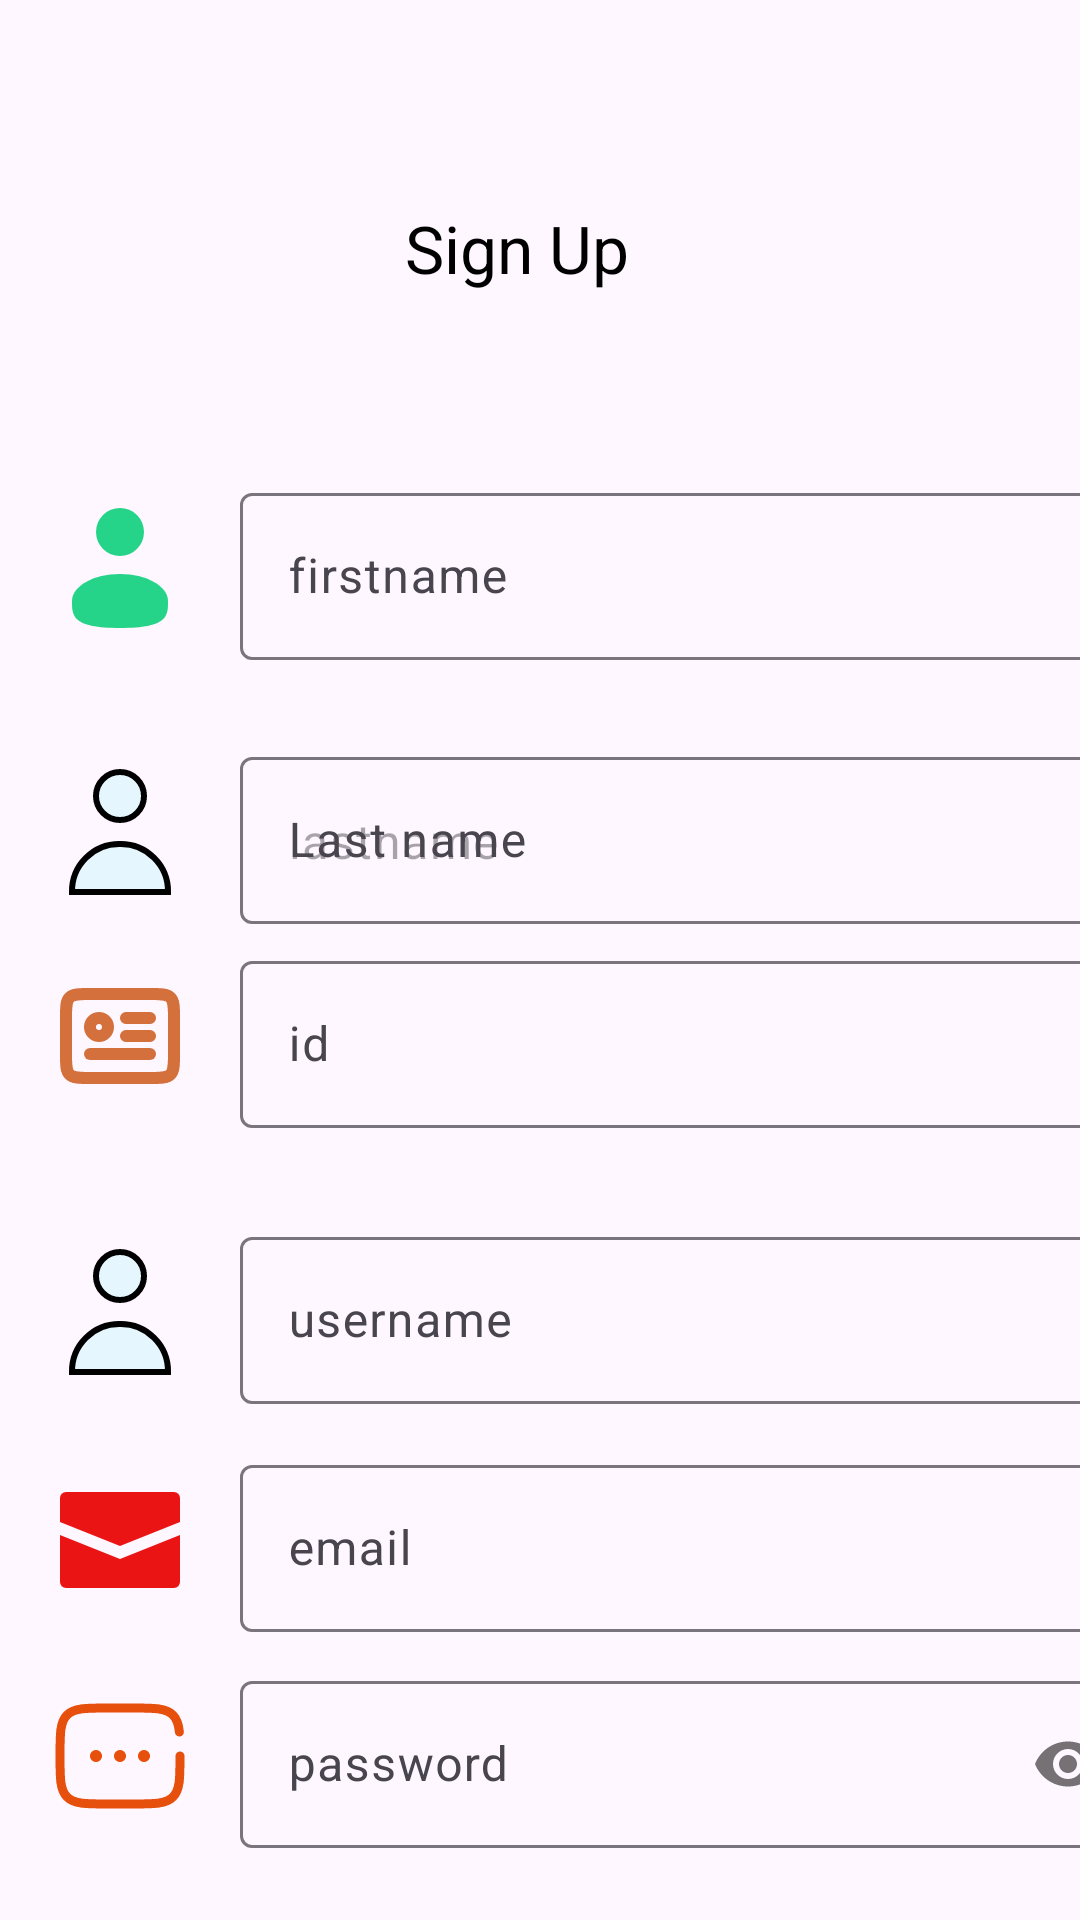

Write the Android layout XML for this screen, with the resource values it uses.
<!-- AndroidManifest.xml: application theme Theme.MentorConnect -->
<!-- res/layout/activity_main.xml -->
<?xml version="1.0" encoding="utf-8"?>
<androidx.constraintlayout.widget.ConstraintLayout xmlns:android="http://schemas.android.com/apk/res/android"
    xmlns:app="http://schemas.android.com/apk/res-auto"
    xmlns:tools="http://schemas.android.com/tools"
    android:id="@+id/main"
    android:layout_width="match_parent"
    android:layout_height="match_parent"
    tools:context=".MainActivity">

    <TextView
        android:id="@+id/textView"
        style="@style/tvResult"
        android:layout_width="wrap_content"
        android:layout_height="wrap_content"
        android:layout_marginStart="150dp"
        android:layout_marginTop="68dp"
        android:layout_marginEnd="177dp"
        android:text="Sign Up"
        app:layout_constraintEnd_toEndOf="parent"
        app:layout_constraintHorizontal_bias="0.362"
        app:layout_constraintStart_toStartOf="parent"
        app:layout_constraintTop_toTopOf="parent" />

    <ImageView
        android:id="@+id/imageView"
        android:layout_width="wrap_content"
        android:layout_height="wrap_content"
        android:layout_marginStart="16dp"
        android:layout_marginTop="68dp"
        app:layout_constraintStart_toStartOf="parent"
        app:layout_constraintTop_toBottomOf="@+id/textView"
        app:srcCompat="@drawable/user" />

    <com.google.android.material.textfield.TextInputLayout
        android:id="@+id/tifirstname"
        android:layout_width="300dp"
        android:layout_height="wrap_content"
        android:layout_marginStart="16dp"
        app:layout_constraintBottom_toBottomOf="@+id/imageView"
        app:layout_constraintStart_toEndOf="@+id/imageView"
        app:layout_constraintTop_toTopOf="@+id/imageView">

        <com.google.android.material.textfield.TextInputEditText
            android:id="@+id/etfirstname"
            android:layout_width="match_parent"
            android:layout_height="wrap_content"
            android:hint="firstname" />
    </com.google.android.material.textfield.TextInputLayout>

    <ImageView
        android:id="@+id/imageView2"
        android:layout_width="wrap_content"
        android:layout_height="wrap_content"
        android:layout_marginStart="16dp"
        android:layout_marginTop="40dp"
        app:layout_constraintStart_toStartOf="parent"
        app:layout_constraintTop_toBottomOf="@+id/imageView"
        app:srcCompat="@drawable/user_3" />

    <com.google.android.material.textfield.TextInputLayout
        android:id="@+id/tilastname"
        android:layout_width="300dp"
        android:layout_height="wrap_content"
        android:layout_marginStart="16dp"
        android:hint="Last name"
        app:layout_constraintBottom_toBottomOf="@+id/imageView2"
        app:layout_constraintStart_toEndOf="@+id/imageView2"
        app:layout_constraintTop_toTopOf="@+id/imageView2">

        <com.google.android.material.textfield.TextInputEditText
            android:id="@+id/etlastname"
            android:layout_width="match_parent"
            android:layout_height="wrap_content"
            android:hint="lastname" />
    </com.google.android.material.textfield.TextInputLayout>

    <ImageView
        android:id="@+id/imageView3"
        android:layout_width="wrap_content"
        android:layout_height="wrap_content"
        android:layout_marginStart="16dp"
        android:layout_marginTop="20dp"
        app:layout_constraintStart_toStartOf="parent"
        app:layout_constraintTop_toBottomOf="@+id/imageView2"
        app:srcCompat="@drawable/id" />

    <com.google.android.material.textfield.TextInputLayout
        android:id="@+id/tiid"
        android:layout_width="300dp"
        android:layout_height="wrap_content"
        android:layout_marginStart="16dp"
        app:layout_constraintBottom_toBottomOf="@+id/imageView3"
        app:layout_constraintStart_toEndOf="@+id/imageView3"
        app:layout_constraintTop_toTopOf="@+id/imageView3">

        <com.google.android.material.textfield.TextInputEditText
            android:id="@+id/etid"
            android:layout_width="match_parent"
            android:layout_height="wrap_content"
            android:hint="id" />
    </com.google.android.material.textfield.TextInputLayout>

    <ImageView
        android:id="@+id/imageView4"
        android:layout_width="wrap_content"
        android:layout_height="wrap_content"
        android:layout_marginStart="16dp"
        android:layout_marginTop="44dp"
        app:layout_constraintStart_toStartOf="parent"
        app:layout_constraintTop_toBottomOf="@+id/imageView3"
        app:srcCompat="@drawable/user_3" />

    <com.google.android.material.textfield.TextInputLayout
        android:id="@+id/tiusername"
        android:layout_width="300dp"
        android:layout_height="wrap_content"
        android:layout_marginStart="16dp"
        app:layout_constraintBottom_toBottomOf="@+id/imageView4"
        app:layout_constraintStart_toEndOf="@+id/imageView4"
        app:layout_constraintTop_toTopOf="@+id/imageView4">

        <com.google.android.material.textfield.TextInputEditText
            android:id="@+id/etusername"
            android:layout_width="match_parent"
            android:layout_height="wrap_content"
            android:hint="username" />
    </com.google.android.material.textfield.TextInputLayout>

    <ImageView
        android:id="@+id/imageView5"
        android:layout_width="wrap_content"
        android:layout_height="wrap_content"
        android:layout_marginStart="16dp"
        android:layout_marginTop="28dp"
        app:layout_constraintStart_toStartOf="parent"
        app:layout_constraintTop_toBottomOf="@+id/imageView4"
        app:srcCompat="@drawable/email" />

    <com.google.android.material.textfield.TextInputLayout
        android:id="@+id/tiemail"
        android:layout_width="300dp"
        android:layout_height="wrap_content"
        android:layout_marginStart="16dp"
        app:layout_constraintBottom_toBottomOf="@+id/imageView5"
        app:layout_constraintStart_toEndOf="@+id/imageView5"
        app:layout_constraintTop_toTopOf="@+id/imageView5">

        <com.google.android.material.textfield.TextInputEditText
            android:id="@+id/etemail"
            android:layout_width="match_parent"
            android:layout_height="wrap_content"
            android:hint="email" />

    </com.google.android.material.textfield.TextInputLayout>

    <ImageView
        android:id="@+id/imageView6"
        android:layout_width="wrap_content"
        android:layout_height="wrap_content"
        android:layout_marginStart="16dp"
        android:layout_marginTop="24dp"
        app:layout_constraintStart_toStartOf="parent"
        app:layout_constraintTop_toBottomOf="@+id/imageView5"
        app:passwordToggleEnabled="true"
        app:srcCompat="@drawable/password"


        />

    <com.google.android.material.textfield.TextInputLayout
        android:id="@+id/tipassword"
        android:layout_width="300dp"
        android:layout_height="wrap_content"
        android:layout_marginStart="16dp"
        app:layout_constraintBottom_toBottomOf="@+id/imageView6"
        app:layout_constraintStart_toEndOf="@+id/imageView6"
        app:layout_constraintTop_toTopOf="@+id/imageView6"
        app:passwordToggleEnabled="true">

        <com.google.android.material.textfield.TextInputEditText
            android:id="@+id/etpassword"
            android:layout_width="match_parent"
            android:layout_height="wrap_content"
            android:hint="password"
            android:inputType="textPassword"/>







            />
    </com.google.android.material.textfield.TextInputLayout>

    <ImageView
        android:id="@+id/imageView7"
        android:layout_width="wrap_content"
        android:layout_height="wrap_content"
        android:layout_marginStart="16dp"
        android:layout_marginTop="56dp"
        android:layout_weight="1"
        app:layout_constraintStart_toStartOf="parent"
        app:layout_constraintTop_toBottomOf="@+id/imageView6"
        app:srcCompat="@drawable/password" />

    <com.google.android.material.textfield.TextInputLayout
        android:id="@+id/ticonpassword"
        android:layout_width="300dp"
        android:layout_height="wrap_content"
        android:layout_marginStart="16dp"
        app:layout_constraintBottom_toBottomOf="@+id/imageView7"
        app:layout_constraintStart_toEndOf="@+id/imageView7"
        app:layout_constraintTop_toTopOf="@+id/imageView7"
        app:passwordToggleEnabled="true">

        <com.google.android.material.textfield.TextInputEditText
            android:id="@+id/etconpassword"
            android:layout_width="match_parent"
            android:layout_height="wrap_content"
            android:hint="confirm password"
            android:inputType="textPassword"/>/>
    </com.google.android.material.textfield.TextInputLayout>

    <Button
        android:id="@+id/btnNext"
        android:layout_width="wrap_content"
        android:layout_height="wrap_content"
        android:layout_marginStart="151dp"
        android:layout_marginTop="63dp"
        android:layout_marginEnd="163dp"
        android:layout_marginBottom="59dp"
        android:text="Sign Up"
        app:layout_constraintBottom_toBottomOf="parent"
        app:layout_constraintEnd_toEndOf="parent"
        app:layout_constraintHorizontal_bias="0.233"
        app:layout_constraintStart_toStartOf="parent"
        app:layout_constraintTop_toBottomOf="@+id/ticonpassword"


        app:layout_constraintVertical_bias="0.0" />

    <TextView
        android:id="@+id/log"
        android:layout_width="wrap_content"
        android:layout_height="wrap_content"
        android:layout_marginStart="141dp"
        android:layout_marginTop="13dp"
        android:layout_marginEnd="158dp"
        android:layout_marginBottom="59dp"
        android:text="if you have an account log in"
        app:layout_constraintBottom_toBottomOf="parent"
        app:layout_constraintEnd_toEndOf="parent"
        app:layout_constraintHorizontal_bias="1.0"
        app:layout_constraintStart_toStartOf="parent"
        app:layout_constraintTop_toBottomOf="@+id/btnNext"
        app:layout_constraintVertical_bias="0.0" />

</androidx.constraintlayout.widget.ConstraintLayout>
<!-- resources referenced by this layout -->
<resources>
  <!-- drawable email (drawable) -->
  <vector xmlns:android="http://schemas.android.com/apk/res/android" android:height="48dp" android:viewportHeight="24" android:viewportWidth="24" android:width="48dp">
        
      <path android:fillColor="#eb1414" android:pathData="M22,5V9L12,13 2,9V5A1,1 0,0 1,3 4H21A1,1 0,0 1,22 5ZM2,11.154V19a1,1 0,0 0,1 1H21a1,1 0,0 0,1 -1V11.154l-10,4Z"/>
      
  </vector>
  <!-- drawable password (drawable) -->
  <vector xmlns:android="http://schemas.android.com/apk/res/android" android:height="48dp" android:viewportHeight="24" android:viewportWidth="24" android:width="48dp">
        
      <path android:fillColor="#00000000" android:pathData="M22,12C22,15.771 22,17.657 20.828,18.828C19.657,20 17.771,20 14,20H10C6.229,20 4.343,20 3.172,18.828C2,17.657 2,15.771 2,12C2,8.229 2,6.343 3.172,5.172C4.343,4 6.229,4 10,4H14C17.771,4 19.657,4 20.828,5.172C21.482,5.825 21.771,6.7 21.899,8" android:strokeColor="#e74f0d" android:strokeLineCap="round" android:strokeWidth="1.5"/>
        
      <path android:fillColor="#e74f0d" android:pathData="M9,12C9,12.552 8.552,13 8,13C7.448,13 7,12.552 7,12C7,11.448 7.448,11 8,11C8.552,11 9,11.448 9,12Z"/>
        
      <path android:fillColor="#e74f0d" android:pathData="M13,12C13,12.552 12.552,13 12,13C11.448,13 11,12.552 11,12C11,11.448 11.448,11 12,11C12.552,11 13,11.448 13,12Z"/>
        
      <path android:fillColor="#e74f0d" android:pathData="M17,12C17,12.552 16.552,13 16,13C15.448,13 15,12.552 15,12C15,11.448 15.448,11 16,11C16.552,11 17,11.448 17,12Z"/>
      
  </vector>
  <!-- drawable user (drawable) -->
  <vector xmlns:android="http://schemas.android.com/apk/res/android" android:height="48dp" android:viewportHeight="24" android:viewportWidth="24" android:width="48dp">
        
      <path android:fillColor="#25d489" android:pathData="M12,6m-4,0a4,4 0,1 1,8 0a4,4 0,1 1,-8 0"/>
        
      <path android:fillColor="#25d489" android:pathData="M20,17.5C20,19.985 20,22 12,22C4,22 4,19.985 4,17.5C4,15.015 7.582,13 12,13C16.418,13 20,15.015 20,17.5Z"/>
      
  </vector>
  <!-- drawable user_3 (drawable) -->
  <vector xmlns:android="http://schemas.android.com/apk/res/android" android:height="48dp" android:viewportHeight="24" android:viewportWidth="24" android:width="48dp">
        
      <path android:fillAlpha="0.1" android:fillColor="#05f5f1" android:pathData="M12,6m-4,0a4,4 0,1 1,8 0a4,4 0,1 1,-8 0" android:strokeAlpha="0.1" android:strokeLineCap="round" android:strokeLineJoin="miter" android:strokeWidth="0"/>
        
      <path android:fillColor="#00000000" android:pathData="M12,6m-4,0a4,4 0,1 1,8 0a4,4 0,1 1,-8 0" android:strokeColor="#000000" android:strokeLineCap="round" android:strokeLineJoin="miter" android:strokeWidth="1"/>
        
      <path android:fillAlpha="0.1" android:fillColor="#05f5f1" android:pathData="M20,22a7.89,7.89 0,0 0,-8 -8,7.89 7.89,0 0,0 -8,8Z" android:strokeAlpha="0.1" android:strokeLineCap="round" android:strokeLineJoin="miter" android:strokeWidth="0"/>
        
      <path android:fillColor="#00000000" android:pathData="M20,22a7.89,7.89 0,0 0,-8 -8,7.89 7.89,0 0,0 -8,8Z" android:strokeColor="#000000" android:strokeLineCap="round" android:strokeLineJoin="miter" android:strokeWidth="1"/>
      
  </vector>
  <style name="tvResult">
          <item name="android:textSize">22sp</item>
          <item name="android:textColor">@color/black</item>
  
      </style>
  <style name="Theme.MentorConnect" parent="Base.Theme.MentorConnect" />
  <style name="Base.Theme.MentorConnect" parent="Theme.Material3.DayNight.NoActionBar">
          
          
      </style>
  <!-- not gathered from this repository: default colours our renderer supplied (Android Studio template values) -->
  <color name="black">#FF000000</color>
</resources>
